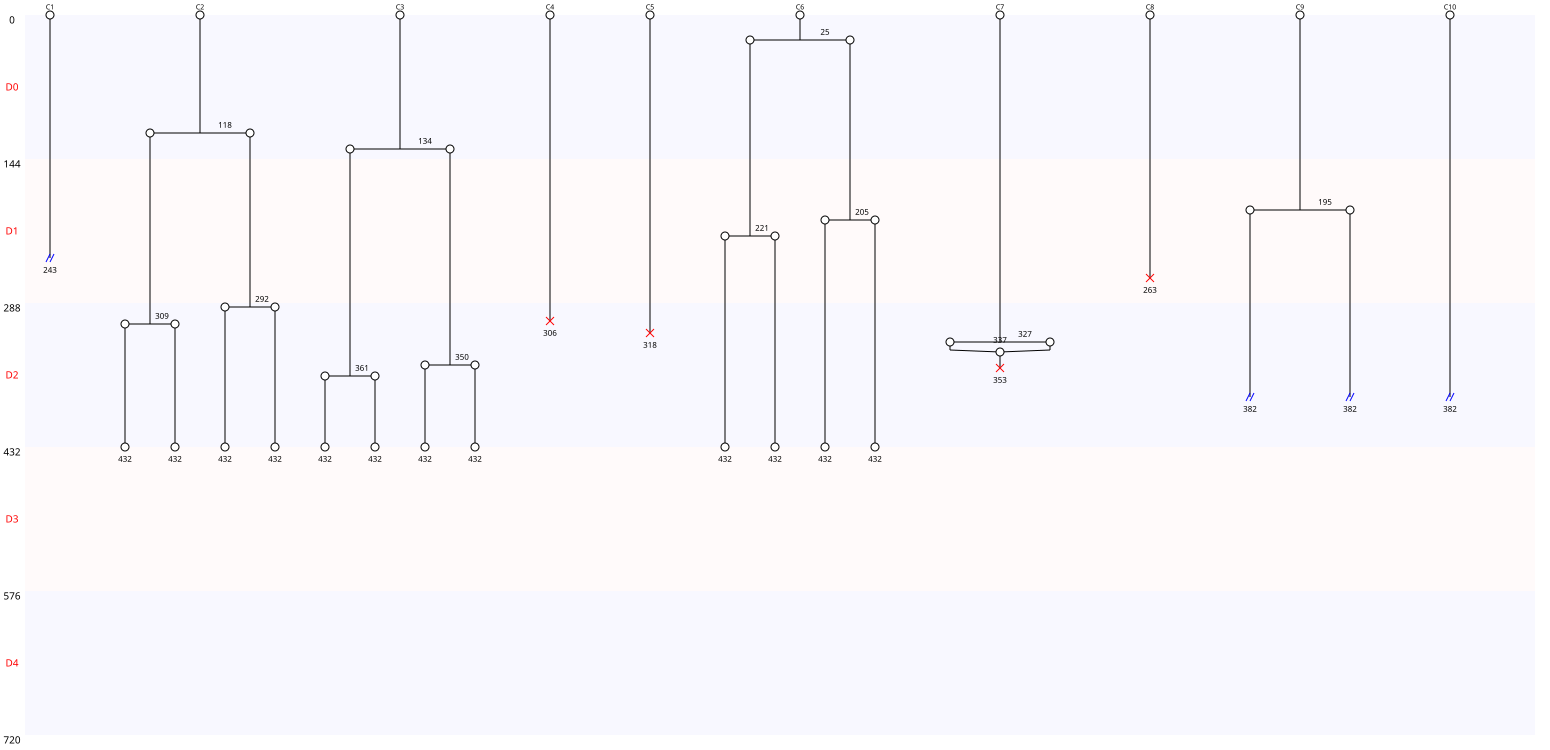

Values plotted in this chart, from the file beside it:
Nombre de cellules à J0, 10
Nombre de cellules à J5, 0
Nombre de mitoses totale, 11
Nombre de cycles mitotiques, 1.1
Nombre de mitoses normales, 10
Nombre de mitoses anormales, 1
Nombre de mitoses non dichotomiques, 0
Nombre de refusions après mitose, 1
Nombre total de morts, 4
Nombre de mort sans mitose, 3
Nombre de mort après mitose, 1
Nombre de sorties, 4
Longueur moyenne entre deux cycles, 197
Longueur moyenne entre T0 et première di…, 159
Nom des cellules, C1, C2, C3, C4, C5, C6, C7, C8, C9, C10
Nombre de divisions, 0, 3, 3, 0, 0, 3, 1, 0, 1, 0
Nombre de divisions, 0, 1, 2, 3
Nombre de cellules concernées, 5, 2, 0, 3
